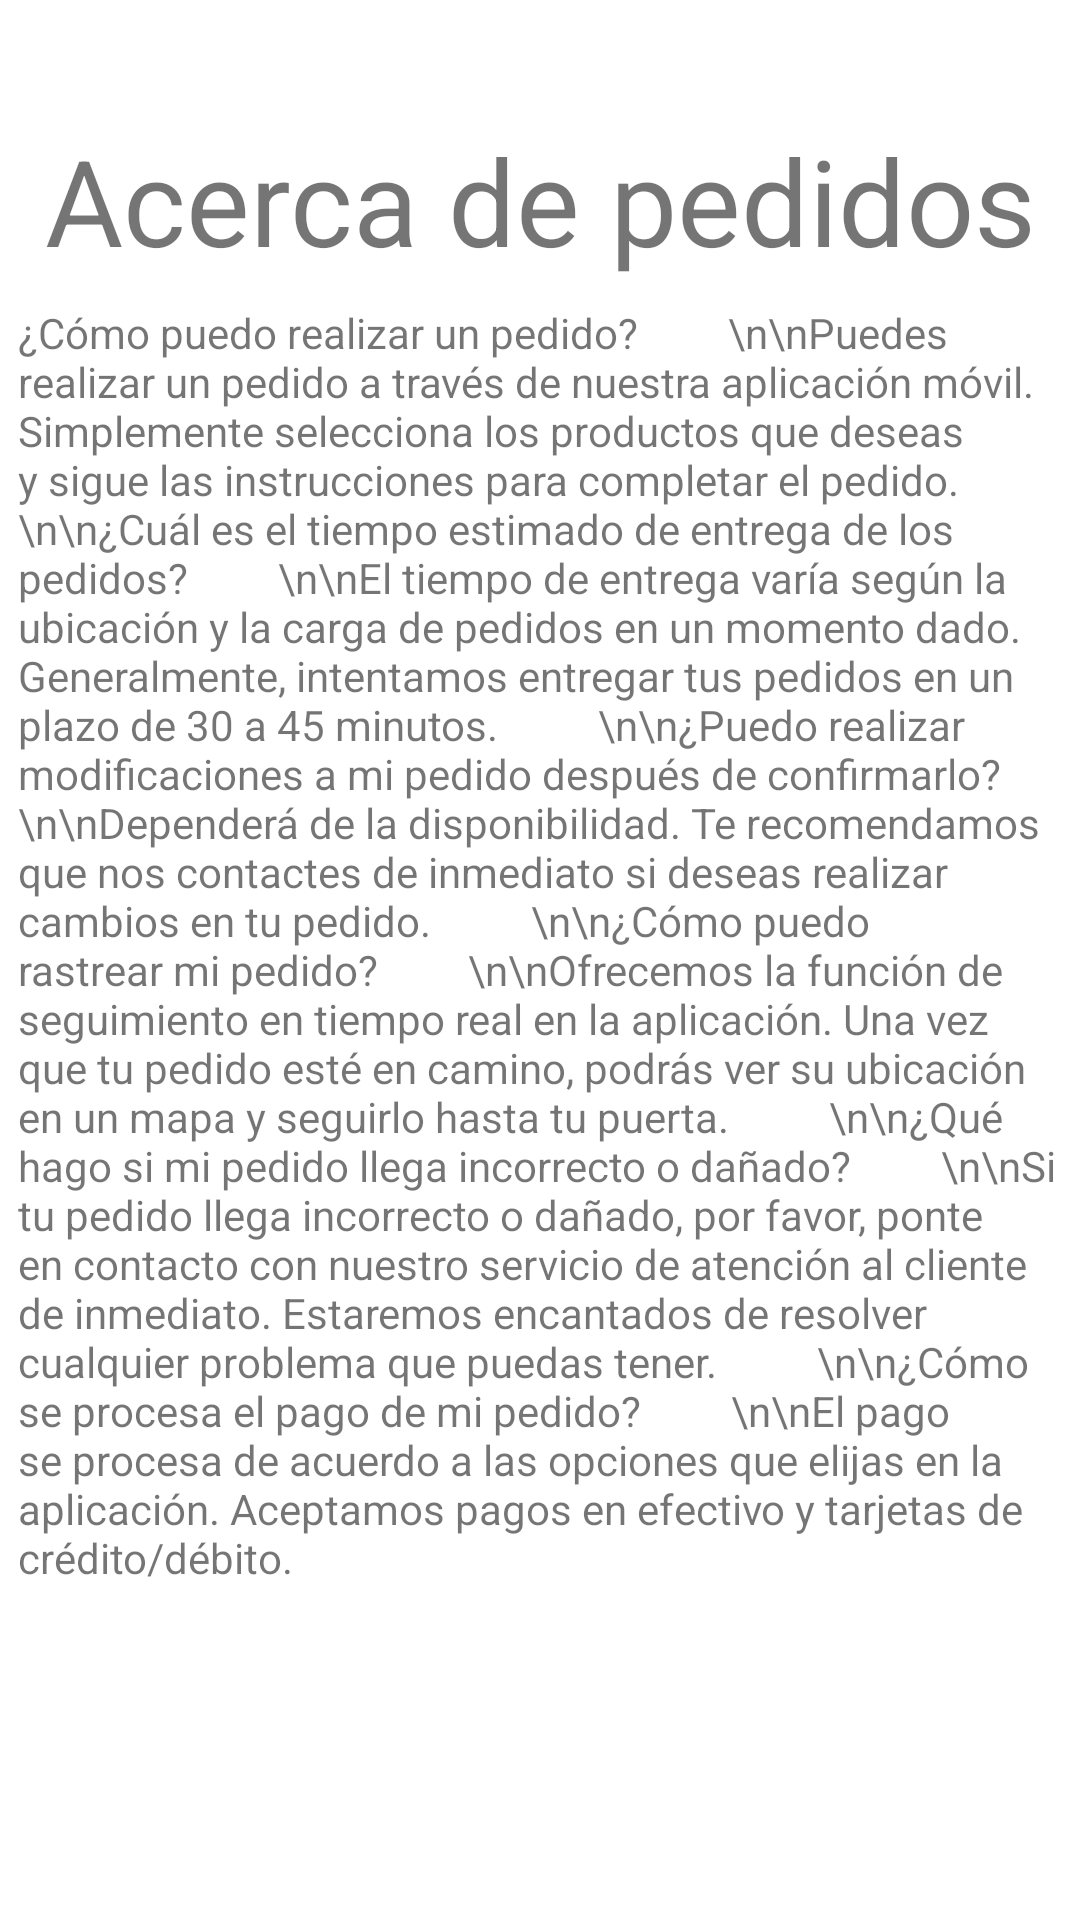

Write the Android layout XML for this screen, with the resource values it uses.
<!-- AndroidManifest.xml: application theme Theme.LIKE_APP -->
<!-- res/layout/fragment_p_f__pedidos.xml -->
<?xml version="1.0" encoding="utf-8"?>
<androidx.constraintlayout.widget.ConstraintLayout xmlns:android="http://schemas.android.com/apk/res/android"
    xmlns:app="http://schemas.android.com/apk/res-auto"
    xmlns:tools="http://schemas.android.com/tools"
    android:id="@+id/fgPpedi"
    android:layout_width="match_parent"
    android:layout_height="match_parent"
    tools:context=".ui.fragments.PF_PedidosFragment">

    <TextView
        android:id="@+id/textView15"
        android:layout_width="wrap_content"
        android:layout_height="wrap_content"
        android:layout_marginTop="40dp"
        android:text="Acerca de pedidos"
        android:textSize="40dp"
        app:layout_constraintEnd_toEndOf="parent"
        app:layout_constraintStart_toStartOf="parent"
        app:layout_constraintTop_toTopOf="parent" />

    <TextView
        android:id="@+id/fgPperfi"
        android:layout_width="348dp"
        android:layout_height="531dp"
        android:layout_marginTop="24dp"
        android:layout_marginBottom="24dp"
        android:text="¿Cómo puedo realizar un pedido?
        \n\nPuedes realizar un pedido a través de nuestra aplicación móvil. Simplemente selecciona los productos que deseas y sigue las instrucciones para completar el pedido.

        \n\n¿Cuál es el tiempo estimado de entrega de los pedidos?
        \n\nEl tiempo de entrega varía según la ubicación y la carga de pedidos en un momento dado. Generalmente, intentamos entregar tus pedidos en un plazo de 30 a 45 minutos.

        \n\n¿Puedo realizar modificaciones a mi pedido después de confirmarlo?
        \n\nDependerá de la disponibilidad. Te recomendamos que nos contactes de inmediato si deseas realizar cambios en tu pedido.

        \n\n¿Cómo puedo rastrear mi pedido?
        \n\nOfrecemos la función de seguimiento en tiempo real en la aplicación. Una vez que tu pedido esté en camino, podrás ver su ubicación en un mapa y seguirlo hasta tu puerta.

        \n\n¿Qué hago si mi pedido llega incorrecto o dañado?
        \n\nSi tu pedido llega incorrecto o dañado, por favor, ponte en contacto con nuestro servicio de atención al cliente de inmediato. Estaremos encantados de resolver cualquier problema que puedas tener.

        \n\n¿Cómo se procesa el pago de mi pedido?
        \n\nEl pago se procesa de acuerdo a las opciones que elijas en la aplicación. Aceptamos pagos en efectivo y tarjetas de crédito/débito."
        app:layout_constraintBottom_toBottomOf="parent"
        app:layout_constraintEnd_toEndOf="parent"
        app:layout_constraintStart_toStartOf="parent"
        app:layout_constraintTop_toBottomOf="@+id/textView15" />

</androidx.constraintlayout.widget.ConstraintLayout>
<!-- resources referenced by this layout -->
<resources>
  <style name="Theme.LIKE_APP" parent="Theme.MaterialComponents.DayNight.DarkActionBar">
          
          <item name="colorPrimary">@color/purple_500</item>
          <item name="colorPrimaryVariant">@color/purple_700</item>
          <item name="colorOnPrimary">@color/white</item>
          
          <item name="colorSecondary">@color/teal_200</item>
          <item name="colorSecondaryVariant">@color/teal_700</item>
          <item name="colorOnSecondary">@color/black</item>
          
          <item name="android:statusBarColor">?attr/colorPrimaryVariant</item>
          
      </style>
  <color name="purple_500">#FF6200EE</color>
  <color name="purple_700">#FF3700B3</color>
  <color name="white">#FFFFFFFF</color>
  <color name="teal_200">#FF03DAC5</color>
  <color name="teal_700">#FF018786</color>
  <color name="black">#FF000000</color>
</resources>
